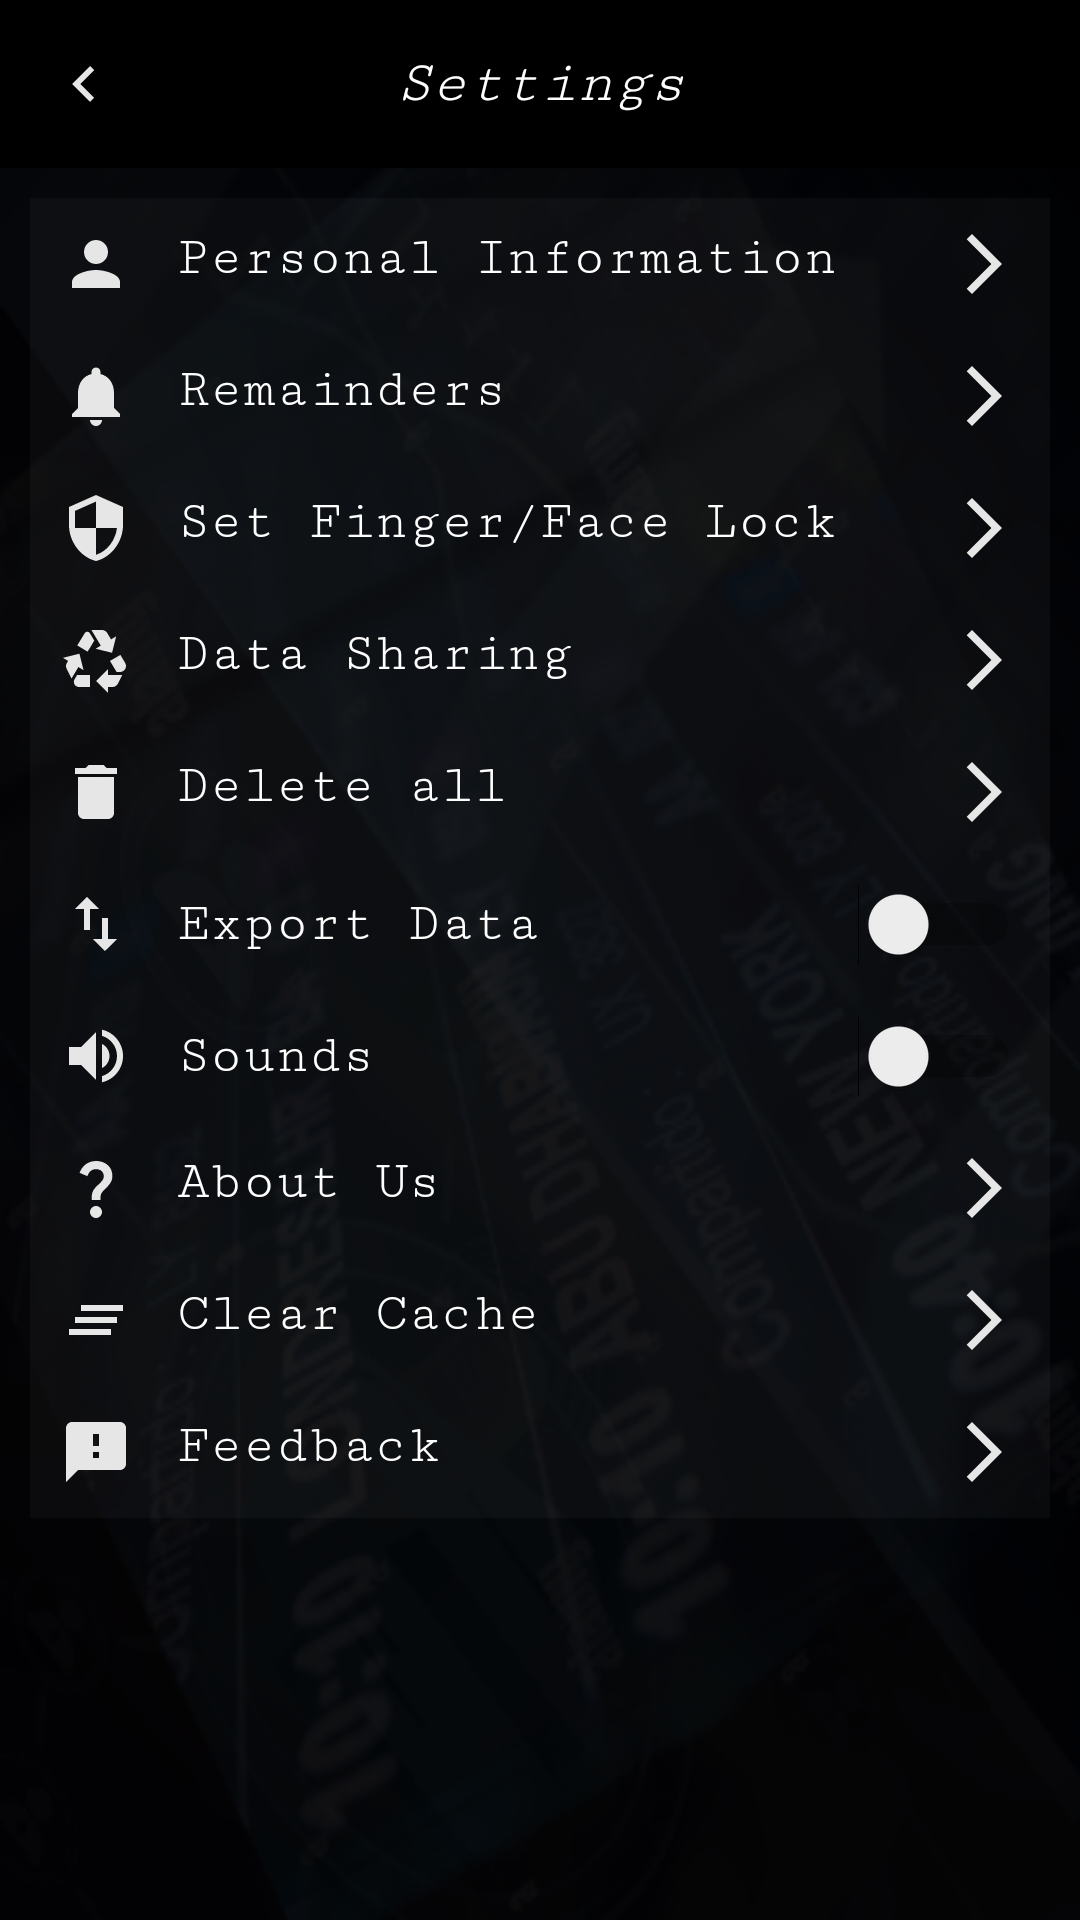

This screen was rendered from an Android layout file. Write that file and the resources it references.
<!-- AndroidManifest.xml: application theme Theme.Login -->
<!-- res/layout/activity_settings.xml -->
<?xml version="1.0" encoding="utf-8"?>
<RelativeLayout xmlns:android="http://schemas.android.com/apk/res/android"
    xmlns:app="http://schemas.android.com/apk/res-auto"
    xmlns:tools="http://schemas.android.com/tools"
    android:layout_width="match_parent"
    android:layout_height="match_parent"
    android:background="@drawable/bcg"
    tools:context=".Settings">

    
    <androidx.appcompat.widget.Toolbar
        android:id="@+id/settings_toolbar"
        android:layout_width="match_parent"
        android:layout_height="56dp"
        android:background="@color/black"
        android:elevation="4dp"
        android:title="Settings"
        android:titleTextColor="#FFFFFF">

        
        <ImageView
            android:id="@+id/back_button"
            android:layout_width="24dp"
            android:layout_height="24dp"
            android:layout_gravity="start|center_vertical"
            android:src="@drawable/arrow_bd"
            android:contentDescription="Back"
            android:layout_marginStart="16dp"/>

        <TextView
            android:layout_width="wrap_content"
            android:layout_height="wrap_content"
            android:id="@+id/set"
            android:text="Settings"
            android:textStyle="italic"
            android:fontFamily="serif-monospace"
            android:textSize="20sp"
            android:textColor="@color/white"
            android:layout_gravity="center"
            />

    </androidx.appcompat.widget.Toolbar>

    
    <ScrollView
        android:layout_width="match_parent"
        android:layout_height="match_parent"
        android:layout_below="@id/settings_toolbar">

        <LinearLayout
            android:layout_width="match_parent"
            android:layout_height="wrap_content"
            android:orientation="vertical"
            android:spacing="20dp"
            android:padding="10dp">

            
            <TextView
                android:id="@+id/btn_personal_info"
                android:layout_width="match_parent"
                android:layout_height="wrap_content"
                android:background="#08FFFFFF"
                android:drawableStart="@drawable/person_bd"
                android:drawablePadding="15dp"
                android:text="Personal Information"
                android:drawableEnd="@drawable/arrow1_bd"
                android:fontFamily="serif-monospace"
                android:textSize="18sp"
                android:textColor="@color/white"
                android:layout_gravity="center"
                android:padding="10dp"
                android:clickable="true"
                android:focusable="true"
                android:contentDescription="Personal Information" />

            <TextView
                android:id="@+id/btn_alerts"
                android:layout_width="match_parent"
                android:layout_height="wrap_content"
                android:background="#08FFFFFF"
                android:drawableStart="@drawable/alert_bd"
                android:drawableEnd="@drawable/arrow1_bd"
                android:drawablePadding="15dp"
                android:text="Remainders"
                android:textSize="18sp"
                android:textColor="@color/white"
                android:fontFamily="serif-monospace"
                android:layout_gravity="center"
                android:padding="10dp"
                android:clickable="true"
                android:focusable="true"
                android:contentDescription="Remainders" />

            <TextView
                android:id="@+id/btn_set_fingerprint"
                android:layout_width="match_parent"
                android:layout_height="wrap_content"
                android:background="#08FFFFFF"
                android:drawableStart="@drawable/security_bd"
                android:drawableEnd="@drawable/arrow1_bd"
                android:drawablePadding="15dp"
                android:text="Set Finger/Face Lock"
                android:textSize="18sp"
                android:textColor="@color/white"
                android:fontFamily="serif-monospace"
                android:layout_gravity="center"
                android:padding="10dp"
                android:clickable="true"
                android:focusable="true"
                android:contentDescription="Set Fingerprint or Face Lock" />

            <TextView
                android:id="@+id/btn_data_sharing"
                android:layout_width="match_parent"
                android:layout_height="wrap_content"
                android:background="#08FFFFFF"
                android:drawableStart="@drawable/sharing_bd"
                android:drawableEnd="@drawable/arrow1_bd"
                android:drawablePadding="15dp"
                android:fontFamily="serif-monospace"
                android:text="Data Sharing"
                android:textSize="18sp"
                android:textColor="@color/white"
                android:layout_gravity="center"
                android:padding="10dp"
                android:clickable="true"
                android:focusable="true"
                android:contentDescription="Data Sharing" />

            <TextView
                android:id="@+id/btn_delete_all"
                android:layout_width="match_parent"
                android:layout_height="wrap_content"
                android:background="#08FFFFFF"
                android:drawableStart="@drawable/delete_bd"
                android:drawableEnd="@drawable/arrow1_bd"
                android:drawablePadding="15dp"
                android:text="Delete all"
                android:textSize="18sp"
                android:textColor="@color/white"
                android:layout_gravity="center"
                android:fontFamily="serif-monospace"
                android:padding="10dp"
                android:clickable="true"
                android:focusable="true"
                android:contentDescription="Delete All Data" />

            <Switch
                android:id="@+id/export_data_switch"
                android:layout_width="match_parent"
                android:layout_height="wrap_content"
                android:background="#08FFFFFF"
                android:text="Export Data"
                android:textColor="@color/white"
                android:drawableStart="@drawable/export_bd"
                android:drawablePadding="15dp"
                android:textSize="18sp"
                android:fontFamily="serif-monospace"
                android:padding="10dp"
                android:clickable="true"
                android:contentDescription="Export Data Switch" />

            <Switch
                android:id="@+id/sound_switch"
                android:layout_width="match_parent"
                android:layout_height="wrap_content"
                android:background="#08FFFFFF"
                android:drawablePadding="15dp"
                android:text="Sounds"
                android:textColor="@color/white"
                android:drawableStart="@drawable/sound_bd"
                android:textSize="18sp"
                android:padding="10dp"
                android:fontFamily="serif-monospace"
                android:clickable="true"
                android:contentDescription="Toggle Sounds Switch" />

            <TextView
                android:id="@+id/btn_about_us"
                android:layout_width="match_parent"
                android:layout_height="wrap_content"
                android:background="#08FFFFFF"
                android:drawableStart="@drawable/about_bd"
                android:drawableEnd="@drawable/arrow1_bd"
                android:drawablePadding="15dp"
                android:text="About Us"
                android:textSize="18sp"
                android:textColor="@color/white"
                android:layout_gravity="center"
                android:padding="10dp"
                android:clickable="true"
                android:fontFamily="serif-monospace"
                android:focusable="true"
                android:contentDescription="About Us" />

            <TextView
                android:id="@+id/btn_clear_cache"
                android:layout_width="match_parent"
                android:layout_height="wrap_content"
                android:background="#08FFFFFF"
                android:drawableStart="@drawable/cache_bd"
                android:drawableEnd="@drawable/arrow1_bd"
                android:drawablePadding="15dp"
                android:text="Clear Cache"
                android:textSize="18sp"
                android:textColor="@color/white"
                android:layout_gravity="center"
                android:padding="10dp"
                android:clickable="true"
                android:fontFamily="serif-monospace"
                android:focusable="true"
                android:contentDescription="Clear Cache" />

            <TextView
                android:id="@+id/btn_feedback"
                android:layout_width="match_parent"
                android:layout_height="wrap_content"
                android:background="#08FFFFFF"
                android:drawableStart="@drawable/feedback_bd"
                android:drawableEnd="@drawable/arrow1_bd"
                android:drawablePadding="15dp"
                android:text="Feedback"
                android:textSize="18sp"
                android:textColor="@color/white"
                android:layout_gravity="center"
                android:fontFamily="serif-monospace"
                android:padding="10dp"
                android:clickable="true"
                android:focusable="true"
                android:contentDescription="Send Feedback" />

        </LinearLayout>
    </ScrollView>

</RelativeLayout>
<!-- resources referenced by this layout -->
<resources>
  <color name="black">#FF000000</color>
  <color name="white">#FFFFFFFF</color>
  <!-- drawable arrow1_bd (drawable) -->
  <vector xmlns:android="http://schemas.android.com/apk/res/android" android:autoMirrored="true" android:height="24dp" android:tint="#E6E6E6" android:viewportHeight="24" android:viewportWidth="24" android:width="24dp">
        
      <path android:fillColor="@android:color/white" android:pathData="M6.23,20.23l1.77,1.77l10,-10l-10,-10l-1.77,1.77l8.23,8.23z"/>
      
  </vector>
  <!-- drawable arrow_bd (drawable) -->
  <vector xmlns:android="http://schemas.android.com/apk/res/android" android:autoMirrored="true" android:height="24dp" android:tint="#E6E6E6" android:viewportHeight="24" android:viewportWidth="24" android:width="24dp">
        
      <path android:fillColor="@android:color/white" android:pathData="M15.41,16.59L10.83,12l4.58,-4.59L14,6l-6,6 6,6 1.41,-1.41z"/>
      
  </vector>
  <!-- drawable cache_bd (drawable) -->
  <vector xmlns:android="http://schemas.android.com/apk/res/android" android:autoMirrored="true" android:height="24dp" android:tint="#E6E6E6" android:viewportHeight="24" android:viewportWidth="24" android:width="24dp">
        
      <path android:fillColor="@android:color/white" android:pathData="M5,13h14v-2L5,11v2zM3,17h14v-2L3,15v2zM7,7v2h14L21,7L7,7z"/>
      
  </vector>
  <!-- drawable delete_bd (drawable) -->
  <vector xmlns:android="http://schemas.android.com/apk/res/android" android:autoMirrored="true" android:height="24dp" android:tint="#E6E6E6" android:viewportHeight="24" android:viewportWidth="24" android:width="24dp">
        
      <path android:fillColor="@android:color/white" android:pathData="M6,19c0,1.1 0.9,2 2,2h8c1.1,0 2,-0.9 2,-2V7H6v12zM19,4h-3.5l-1,-1h-5l-1,1H5v2h14V4z"/>
      
  </vector>
  <!-- drawable export_bd (drawable) -->
  <vector xmlns:android="http://schemas.android.com/apk/res/android" android:autoMirrored="true" android:height="24dp" android:tint="#E6E6E6" android:viewportHeight="24" android:viewportWidth="24" android:width="24dp">
        
      <path android:fillColor="@android:color/white" android:pathData="M9,3L5,6.99h3L8,14h2L10,6.99h3L9,3zM16,17.01L16,10h-2v7.01h-3L15,21l4,-3.99h-3z"/>
      
  </vector>
  <!-- drawable feedback_bd (drawable) -->
  <vector xmlns:android="http://schemas.android.com/apk/res/android" android:autoMirrored="true" android:height="24dp" android:tint="#E6E6E6" android:viewportHeight="24" android:viewportWidth="24" android:width="24dp">
        
      <path android:fillColor="@android:color/white" android:pathData="M20,2L4,2c-1.1,0 -1.99,0.9 -1.99,2L2,22l4,-4h14c1.1,0 2,-0.9 2,-2L22,4c0,-1.1 -0.9,-2 -2,-2zM13,14h-2v-2h2v2zM13,10h-2L11,6h2v4z"/>
      
  </vector>
  <!-- drawable person_bd (drawable) -->
  <vector xmlns:android="http://schemas.android.com/apk/res/android" android:autoMirrored="true" android:height="24dp" android:tint="#E6E6E6" android:viewportHeight="24" android:viewportWidth="24" android:width="24dp">
        
      <path android:fillColor="@android:color/white" android:pathData="M12,12c2.21,0 4,-1.79 4,-4s-1.79,-4 -4,-4 -4,1.79 -4,4 1.79,4 4,4zM12,14c-2.67,0 -8,1.34 -8,4v2h16v-2c0,-2.66 -5.33,-4 -8,-4z"/>
      
  </vector>
  <!-- drawable security_bd (drawable) -->
  <vector xmlns:android="http://schemas.android.com/apk/res/android" android:autoMirrored="true" android:height="24dp" android:tint="#E6E6E6" android:viewportHeight="24" android:viewportWidth="24" android:width="24dp">
        
      <path android:fillColor="@android:color/white" android:pathData="M12,1L3,5v6c0,5.55 3.84,10.74 9,12 5.16,-1.26 9,-6.45 9,-12L21,5l-9,-4zM12,11.99h7c-0.53,4.12 -3.28,7.79 -7,8.94L12,12L5,12L5,6.3l7,-3.11v8.8z"/>
      
  </vector>
  <style name="Theme.Login" parent="Base.Theme.Login" />
  <style name="Base.Theme.Login" parent="Theme.Material3.Light.NoActionBar">
          
          
      </style>
</resources>
